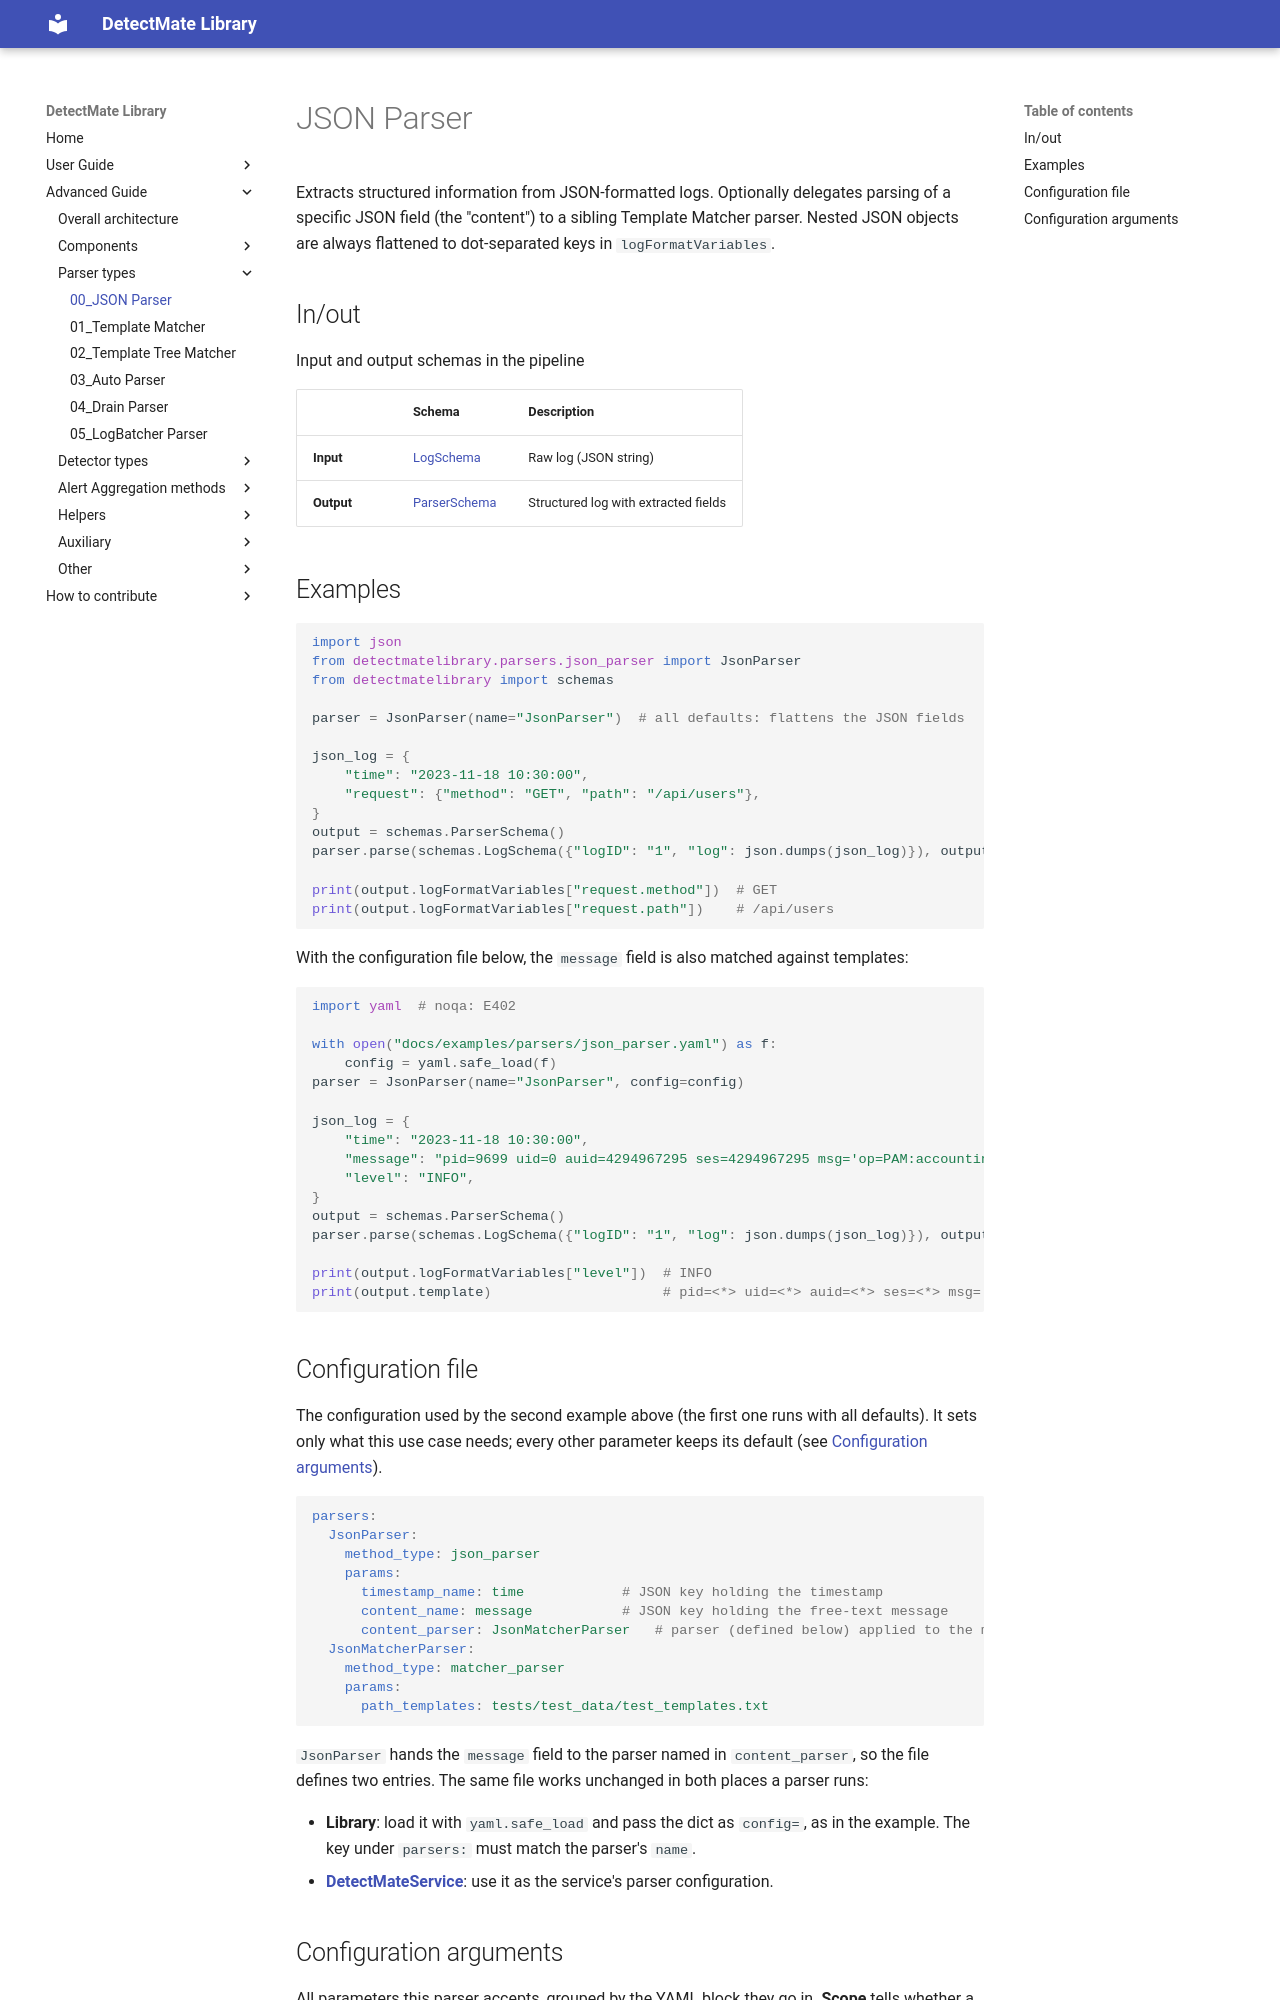

repository: LukasKarner/DetectMateLibrary · page: 0.6.1/parsers/json_parser/index.html · generator: mkdocs

# JSON Parser

Extracts structured information from JSON-formatted logs. Optionally delegates parsing of a specific JSON field (the "content") to a sibling Template Matcher parser. Nested JSON objects are always flattened to dot-separated keys in `logFormatVariables`.

## In/out

Input and output schemas in the pipeline

|            | Schema                     | Description        |
|------------|----------------------------|--------------------|
| **Input**  | [LogSchema](../schemas.md) | Raw log (JSON string) |
| **Output** | [ParserSchema](../schemas.md) | Structured log with extracted fields |

## Examples

```python
--8<-- "docs/examples/parsers/json_parser.py:basic"
```

With the configuration file below, the `message` field is also matched against templates:

```python
--8<-- "docs/examples/parsers/json_parser.py:dict-based"
```

## Configuration file

The configuration used by the second example above (the first one runs with all defaults). It sets only what this use case needs; every other parameter keeps its default (see [Configuration arguments](#configuration-arguments)).

```yaml
--8<-- "docs/examples/parsers/json_parser.yaml"
```

`JsonParser` hands the `message` field to the parser named in `content_parser`, so the file defines two entries. The same file works unchanged in both places a parser runs:

- **Library**: load it with `yaml.safe_load` and pass the dict as `config=`, as in the example. The key under `parsers:` must match the parser's `name`.
- **[DetectMateService](https://github.com/ait-detectmate/DetectMateService)**: use it as the service's parser configuration.
